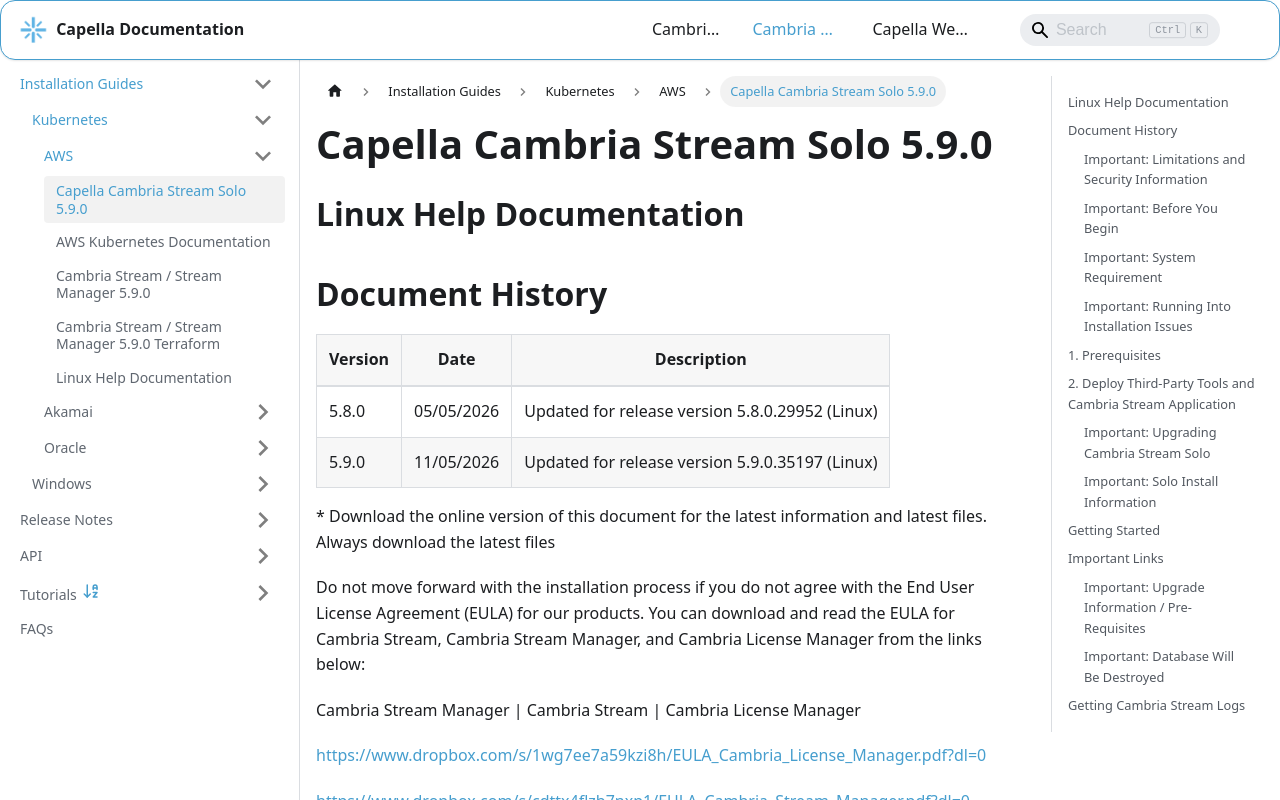

repository: CapellaSystems/documents.capellasystems.net · page: docs/cambria-stream/installation-guides/kubernetes/aws/Cambria-Stream-Solo-Linux-Installation-Guide/index.html · generator: docusaurus

# Capella Cambria Stream Solo 5.9.0

## Linux Help Documentation

## Document History

| Version | Date | Description |
|---|---|---|
| 5.8.0 | 05/05/2026 | Updated for release version 5.8.0.29952 (Linux) |
| 5.9.0 | 11/05/2026 | Updated for release version 5.9.0.35197 (Linux) |

\* Download the online version of this document for the latest information and latest files. Always download the latest files

Do not move forward with the installation process if you do not agree with the End User License Agreement (EULA) for our products. You can download and read the EULA for Cambria Stream, Cambria Stream Manager, and Cambria License Manager from the links below:

Cambria Stream Manager | Cambria Stream | Cambria License Manager

https://www.dropbox.com/s/1wg7ee7a59kzi8h/EULA_Cambria_License_Manager.pdf?dl=0

https://www.dropbox.com/s/cdttx4flzb7nxp1/EULA_Cambria_Stream_Manager.pdf?dl=0

https://www.dropbox.com/s/fla62h4o9kuqn7k/EULA_Cambria_Stream.pdf?dl=0

### Important: Limitations and Security Information

Cambria Stream, Stream Manager, and License Manager are installed on Linux in containers. Limitations and security information can be found in the document below:

https://www.dropbox.com/scl/fi/bq6qhry0jg44ljoee78sg/Cambria_Stream_5_9_0_Limitations_and_Security_Information.pdf?rlkey=5dbtikprwve22dl704x7jm5kv&st=y2l20csy&dl=0

### Important: Before You Begin

PDF documents have a copy/paste issue. For best results, download this document and any referenced PDF documents in this guide and open them in a PDF viewer such as Adobe Acrobat.

For commands that are in more than one line, copy each line one by one and check that the copied command matches the one in the document.

### Important: System Requirement

- Ubuntu 24.04
- At least 80 GB of free space required in the system (If cloud machine, set machine volume to at least 100 GB)
- Recommended to install on a clean system (no Docker or other tools using container runtime)

### Important: Running Into Installation Issues

If you run into any installation issues, run the steps in section Uninstall and then section Install

# Installation

## 1. Prerequisites

1. Install curl, zip, and unzip

```bash
sudo apt update && \
sudo DEBIAN_FRONTEND=noninteractive apt -o Dpkg::Options::="--force-confold" -y upgrade && \
sudo DEBIAN_FRONTEND=noninteractive apt -o Dpkg::Options::="--force-confold" -y install curl unzip zip
```

2. Install kubectl and helm

```bash
sudo snap install kubectl --classic && sudo snap install helm --classic
```

3. Install argo-rollouts:

```bash
curl -o kubectl-argo-rollouts -sL https://github.com/argoproj/argo-rollouts/releases/download/v1.8.3/kubectl-argo-rollouts-linux-amd64
chmod +x ./kubectl-argo-rollouts
sudo mv ./kubectl-argo-rollouts /usr/local/bin/
```

4. Download, unpack, and modify Cambria Stream Solo package

```bash
curl -o CambriaStreamSolo.zip -L "https://www.dropbox.com/scl/fi/mit54bc119ocuj5qhrljp/CambriaStreamSolo_5_9_0.zip?rlkey=kdl2h2lazpaq8yyndtwqq4fu0&st=isahw6u9&dl=1"
```

```bash
unzip -o CambriaStreamSolo.zip && chmod +x *.sh ./bin/*.sh CpLogGrab
```

5. (Optional) For AJA, run the following (Make sure to reboot after running the command):

```bash
./bin/installAjaDriver.sh
```

6. (Optional) For NVENC, run the following (Make sure to reboot after running the command):

```bash
./bin/installNvidiaDriver.sh
```

## 2. Deploy Third-Party Tools and Cambria Stream Application

### Important: Upgrading Cambria Stream Solo

If trying to upgrade from a previous Cambria Stream Solo, follow the steps in Upgrades

### Important: Solo Install Information

1. If using a cloud machine and using the public IP / DNS, for WebRTC IP address, set it to SERVER_REFLEXIVE or skip that step

1. Run the following and follow all prompts:

```bash
./setupTools.sh && ./setupSolo.sh
```

2. (Optional) [BETA] Using NDI in Cambria Stream via Discovery Server

For using NDI in Cambria Stream via Discovery Server, run the steps in this guide:

https://www.dropbox.com/scl/fi/t7zr0r7jkbh8akgtpx13j/Cambria-Stream-Solo-NDI-Discovery-Server-Client-Setup.pdf?rlkey=70pky7vuqh5zq4c2i2rktet0p&st=sp5pwjuv&dl=0

# Post-Install Information

## Getting Started

1. Get the Cambria Stream Web UI and Credential information for your cluster:

**Option 1: If using private / in-network IP addresses**

```bash
./bin/getStreamInfo.sh --webui
```

**Option 2: If using public IP address**

```bash
./bin/getStreamInfo.sh --webui --public
```

2. Access Cambria Stream Manager Web UI.

Example:

```text
https://172.31.53.154:8171
```

3. Log in with your Cambria Stream Manager Web UI credentials. These were set originally when installing Cambria Stream Solo

4. Use this guide for information on how to navigate the Cambria Stream Manager UI and what kind of workflows are possible:

https://www.dropbox.com/scl/fi/ne3t3efc490cnresayawl/Cambria_Stream_Manager_and_Cambria_Stream_5_9_0_User_Guide.pdf?rlkey=vvifcxd1rlgkdlcw21nbwjpec&st=1u0vnt7h&dl=0

## Important Links

Note: if your web browser is not on your local machine, replace localhost with the ip address / hostname of the machine where Cambria Stream Solo was installed

Cambria Stream WebUI:

```text
https://localhost:8171
```

Cambria Stream Webserver (Rest API):

```text
https://localhost:8758
```

Monitoring / Logging - Grafana:

```text
http://localhost:3000
```

Ad Break Controller (Requires Ad Break Control Enabled License):

```text
https://localhost:8191
```

# Access Cambria Stream Links and Other Information

Run the following command to get important information for Cambria Stream Solo:

**Option 1: If using private / in-network IP addresses**

```bash
./bin/getStreamInfo.sh
```

**Option 2: If using public IP address**

```bash
./bin/getStreamInfo.sh --public
```

# About Reboots

For machines / servers installed with Cambria Stream Solo, it is important to note that it may take several minutes for the applications to be active.

# Upgrades

### Important: Upgrade Information / Pre-Requisites

The only reliable way to upgrade is to uninstall and re-install the Cambria Stream application. However, this does mean that the database will be destroyed.

Save all projects / programs that you would like to preserve before continuing.

1. Uninstall Cambria Stream Solo:

```bash
./uninstallSoloAndTools.sh
```

2. Follow the Installation steps of the new document

# Uninstall

### Important: Database Will Be Destroyed

For Cambria Stream Solo, an uninstall means that the entire Cambria Stream deployment is destroyed, which includes the database. This means all information stored in the database, which includes Cambria Stream programs, credentials, settings, etc. will be deleted.

Save all projects / programs that you would like to preserve before continuing.

Run the following:

```bash
./uninstallSoloAndTools.sh
```

# Troubleshooting

In most cases, troubleshooting will involve obtaining logs for the Cambria Stream system.

## Getting Cambria Stream Logs

1. In a command prompt / terminal window in the Cambria Stream Solo node / machine, run the following tool from the Cambria Stream Solo package:

```bash
./capellaLogExtract.sh
```

2. The above command should create a folder 'CpLogGrab-output'. Zip this folder for sending to the Capella team:

Replace the highlighted values

```bash
zip -r cambria_stream_solo_logs_<company>_<issue>.zip ./CpLogGrab-output
```

3. Cleanup the created folder

```bash
rm -rf ./CpLogGrab-output
```

4. Send the logs to the Capella Support team
